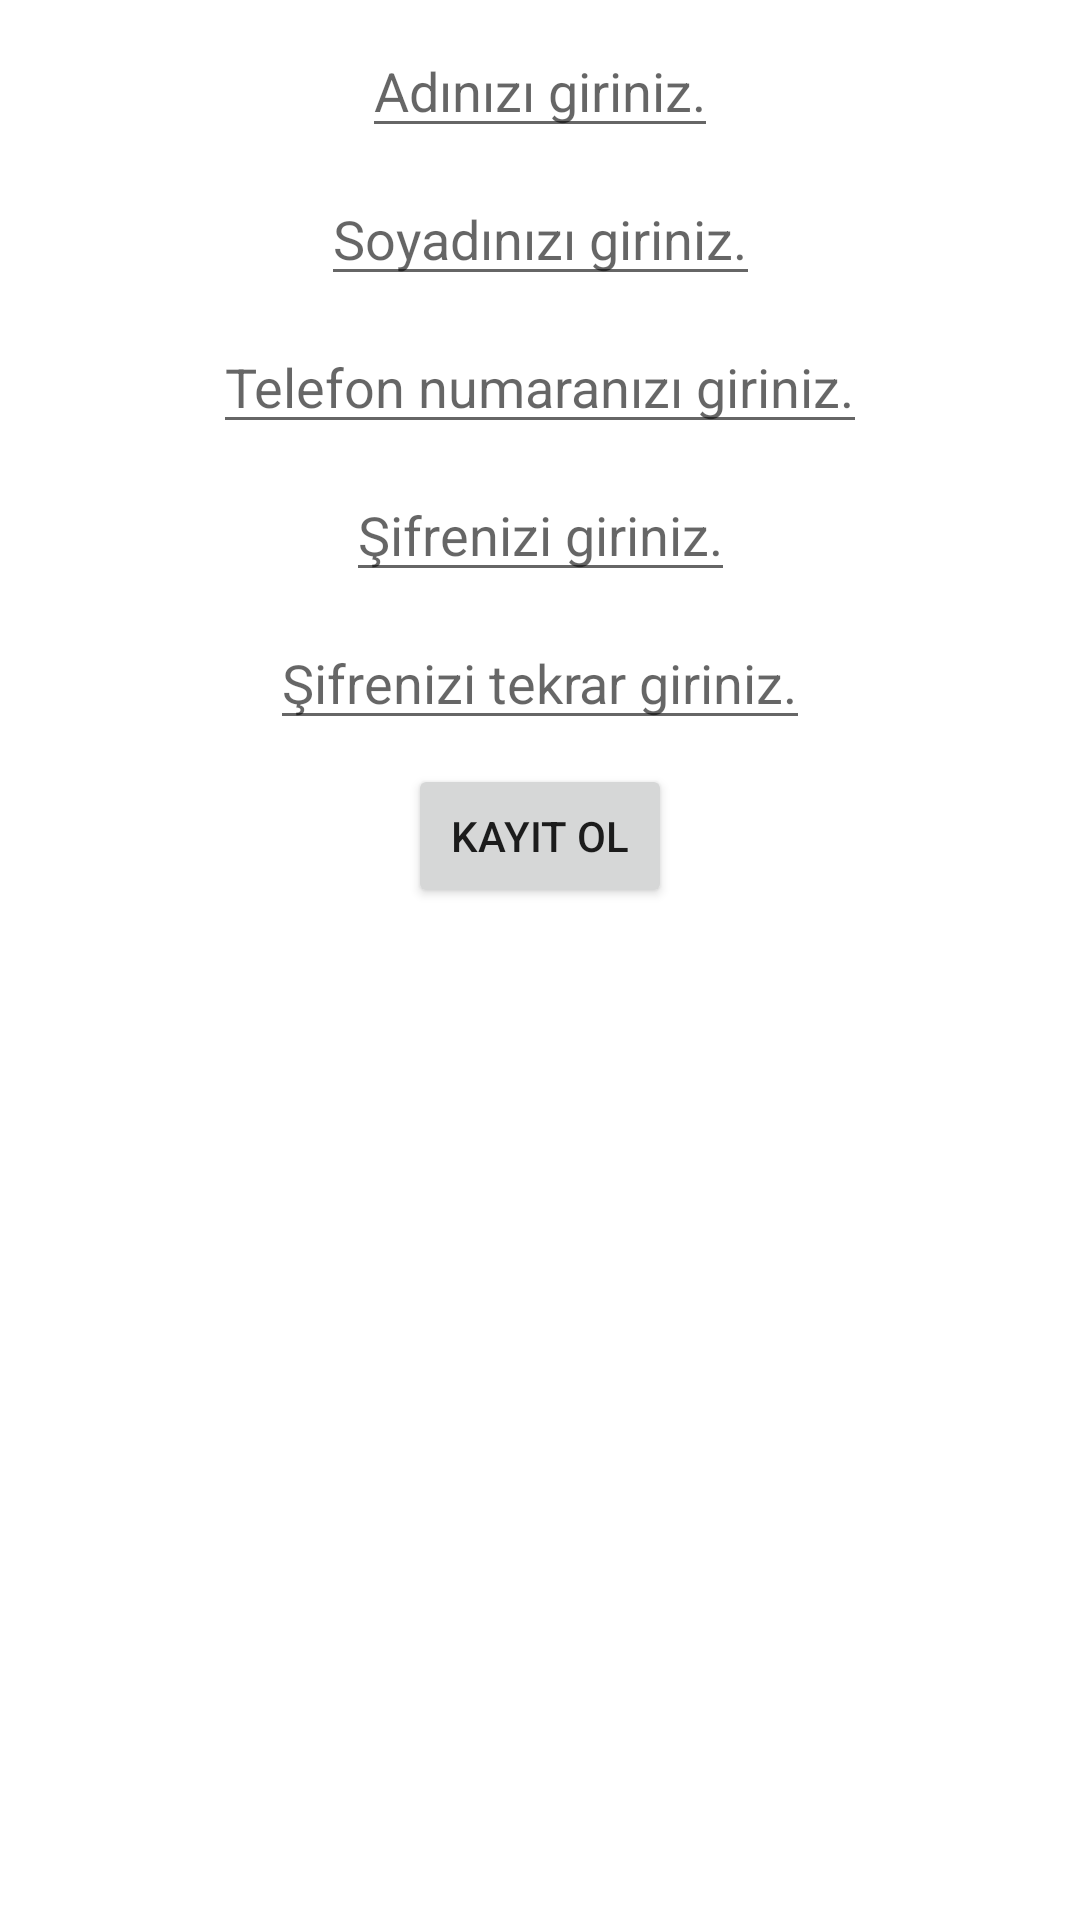

Reconstruct the res/layout file that produces this screen, plus the resources it refers to.
<!-- AndroidManifest.xml: application theme Theme.LearnKotlin -->
<!-- res/layout/activity_main.xml -->
<?xml version="1.0" encoding="utf-8"?>
<androidx.constraintlayout.widget.ConstraintLayout xmlns:android="http://schemas.android.com/apk/res/android"
    xmlns:app="http://schemas.android.com/apk/res-auto"
    xmlns:tools="http://schemas.android.com/tools"
    android:layout_width="match_parent"
    android:layout_height="match_parent"
    tools:context=".MainActivity">

    <EditText
        android:id="@+id/edt_firstName"
        android:layout_width="wrap_content"
        android:layout_height="wrap_content"
        android:hint="Adınızı giriniz."
        android:layout_margin="8dp"
        app:layout_constraintEnd_toEndOf="parent"
        app:layout_constraintStart_toStartOf="parent"
        app:layout_constraintTop_toTopOf="parent" />

    <EditText
        android:layout_width="wrap_content"
        android:layout_height="wrap_content"
        android:id="@+id/edt_lastName"
        android:hint="Soyadınızı giriniz."
        android:layout_margin="8dp"
        app:layout_constraintTop_toBottomOf="@+id/edt_firstName"
        app:layout_constraintStart_toStartOf="parent"
        app:layout_constraintEnd_toEndOf="parent"
        />

    <EditText
        android:id="@+id/edt_phone"
        android:layout_width="wrap_content"
        android:layout_height="wrap_content"
        android:hint="Telefon numaranızı giriniz."
        android:layout_margin="8dp"
        app:layout_constraintTop_toBottomOf="@+id/edt_lastName"
        app:layout_constraintStart_toStartOf="parent"
        app:layout_constraintEnd_toEndOf="parent"
        />

    <EditText
        android:id="@+id/edt_password"
        android:layout_width="wrap_content"
        android:layout_height="wrap_content"
        android:hint="Şifrenizi giriniz."
        android:layout_margin="8dp"
        android:inputType="textPassword"
        app:layout_constraintTop_toBottomOf="@+id/edt_phone"
        app:layout_constraintStart_toStartOf="parent"
        app:layout_constraintEnd_toEndOf="parent"
        />

    <EditText
        android:id="@+id/edt_confirmPassword"
        android:layout_width="wrap_content"
        android:layout_height="wrap_content"
        android:hint="Şifrenizi tekrar giriniz."
        android:layout_margin="8dp"
        android:inputType="textPassword"
        app:layout_constraintTop_toBottomOf="@+id/edt_password"
        app:layout_constraintStart_toStartOf="parent"
        app:layout_constraintEnd_toEndOf="parent"
        />

    <Button
        android:id="@+id/btn_singUp"
        android:layout_width="wrap_content"
        android:layout_height="wrap_content"
        android:text="Kayıt Ol"
        android:layout_margin="8dp"
        app:layout_constraintTop_toBottomOf="@+id/edt_confirmPassword"
        app:layout_constraintStart_toStartOf="parent"
        app:layout_constraintEnd_toEndOf="parent"
        />

    <TextView
        android:id="@+id/tv_alert"
        android:layout_width="wrap_content"
        android:layout_height="wrap_content"
        android:layout_margin="8dp"
        app:layout_constraintBottom_toBottomOf="parent"
        app:layout_constraintStart_toStartOf="parent"
        app:layout_constraintEnd_toEndOf="parent"
        android:visibility="invisible"
        />

</androidx.constraintlayout.widget.ConstraintLayout>
<!-- resources referenced by this layout -->
<resources>
  <style name="Theme.LearnKotlin" parent="Theme.MaterialComponents.DayNight.NoActionBar">
          
          <item name="colorPrimary">@color/purple_500</item>
          <item name="colorPrimaryVariant">@color/purple_700</item>
          <item name="colorOnPrimary">@color/white</item>
          
          <item name="colorSecondary">@color/teal_200</item>
          <item name="colorSecondaryVariant">@color/teal_700</item>
          <item name="colorOnSecondary">@color/black</item>
          
          <item name="android:statusBarColor" tools:targetApi="l">?attr/colorPrimaryVariant</item>
          
      </style>
  <!-- not gathered from this repository: default colours our renderer supplied (Android Studio template values) -->
  <color name="purple_500">#FF6200EE</color>
  <color name="purple_700">#FF3700B3</color>
  <color name="teal_200">#FF03DAC5</color>
  <color name="teal_700">#FF018786</color>
  <color name="black">#FF000000</color>
  <color name="white">#FFFFFFFF</color>
</resources>
